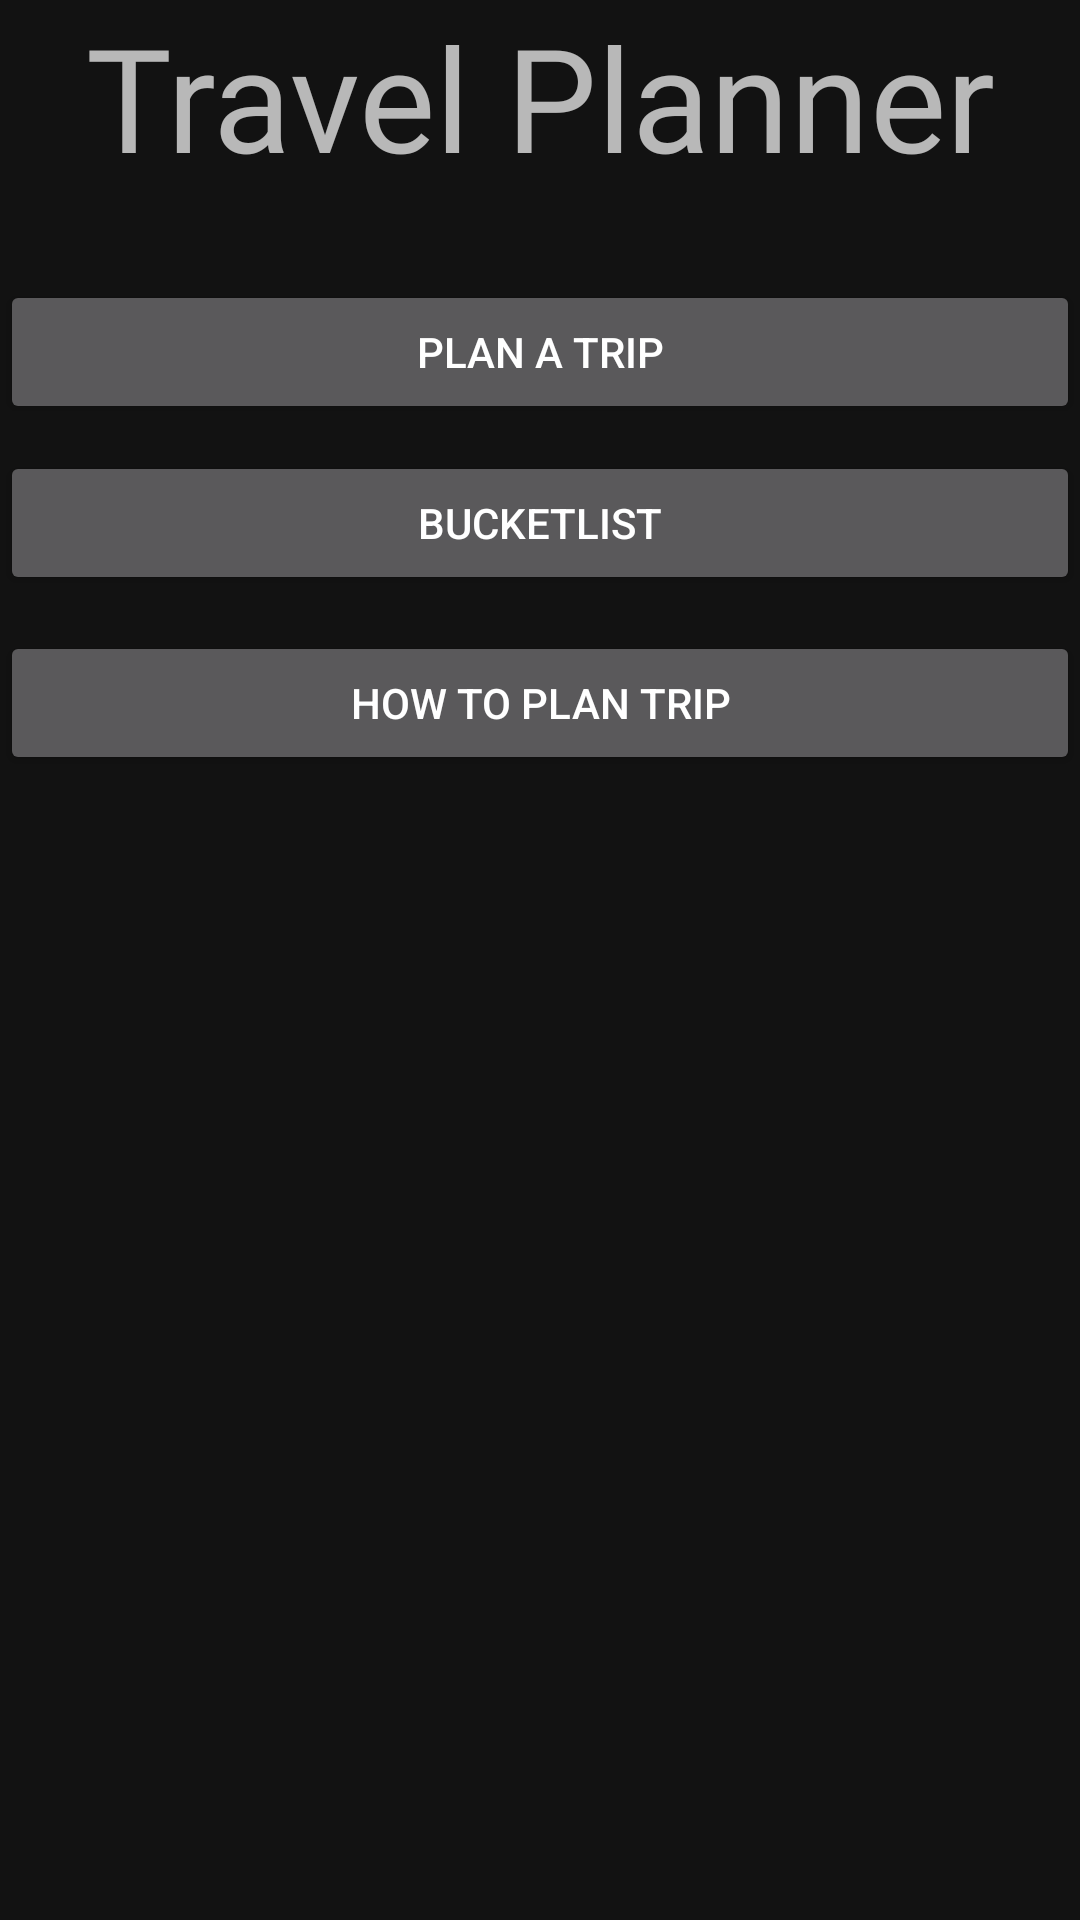

The Android layout XML behind this screen, and the referenced resources:
<!-- AndroidManifest.xml: application theme Theme.MaterialComponents.NoActionBar -->
<!-- res/layout/fragment_planner.xml -->
<?xml version="1.0" encoding="utf-8"?>
<FrameLayout xmlns:android="http://schemas.android.com/apk/res/android"
    xmlns:app="http://schemas.android.com/apk/res-auto"
    xmlns:tools="http://schemas.android.com/tools"
    android:layout_width="match_parent"
    android:layout_height="match_parent"
    tools:context=".PlannerFragment">

    
    <androidx.constraintlayout.widget.ConstraintLayout
        android:layout_width="match_parent"
        android:layout_height="match_parent">

        <TextView
            android:id="@+id/travelplannertext"
            android:layout_width="0dp"
            android:layout_height="wrap_content"
            android:fontFamily="@font/lobster"
            android:gravity="center"
            android:text="Travel Planner"
            android:textSize="48sp"
            app:layout_constraintEnd_toEndOf="parent"
            app:layout_constraintStart_toStartOf="parent"
            app:layout_constraintTop_toTopOf="parent" />

        <androidx.appcompat.widget.AppCompatButton
            android:id="@+id/plantripbutton"
            android:layout_width="0dp"
            android:layout_height="wrap_content"
            android:layout_marginTop="29dp"
            android:gravity="center"
            android:text="Plan a Trip"
            app:layout_constraintEnd_toEndOf="parent"
            app:layout_constraintStart_toStartOf="parent"
            app:layout_constraintTop_toBottomOf="@+id/travelplannertext" />

        <androidx.appcompat.widget.AppCompatButton
            android:id="@+id/bucketlistbutton"
            android:layout_width="0dp"
            android:layout_height="wrap_content"
            android:layout_marginTop="9dp"
            android:text="BucketList"
            app:layout_constraintEnd_toEndOf="parent"
            app:layout_constraintStart_toStartOf="parent"
            app:layout_constraintTop_toBottomOf="@+id/plantripbutton" />

        <androidx.appcompat.widget.AppCompatButton
            android:id="@+id/howtoplanbutton"
            android:layout_width="0dp"
            android:layout_height="wrap_content"
            android:layout_marginTop="12dp"
            android:text="How to Plan Trip"
            app:layout_constraintEnd_toEndOf="parent"
            app:layout_constraintStart_toStartOf="parent"
            app:layout_constraintTop_toBottomOf="@+id/bucketlistbutton" />
    </androidx.constraintlayout.widget.ConstraintLayout>

</FrameLayout>
<!-- resources referenced by this layout -->
<resources>

</resources>
